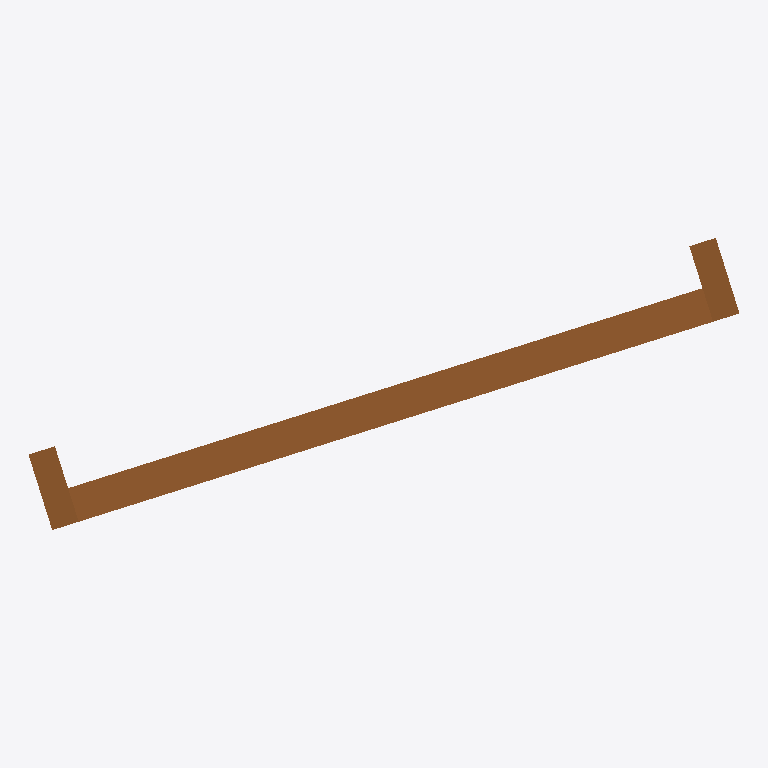
Plan cut of the same IFC building model at storey 'Story 1' (level 0.00 m, cut at 1.40 m), seen from above with north up, elements coloured by IFC class: 1 door (brown). Cut surfaces are drawn darker.
Extent 0.9 m × 0.4 m × 2.1 m (x, y, z). Storeys (1): Story 1 at 0.00 m. Elements (1): 1 IfcDoor.

HEADER;
FILE_DESCRIPTION(('ViewDefinition [CoordinationView_V2.0]','ExchangeRequirement[Architecture]'),'2;1');
FILE_NAME('/Volumes/volxxxx/Caches/tmp/rosetta-export-panel/building.door.free.ifc','2026-10-19T10:15:15',('Architect'),('Nemetschek Vectorworks, Inc.'),'Vectorworks Architect 2027 Update 1 (Build 88536','Macintosh','');
FILE_SCHEMA(('IFC2X3'));
ENDSEC;
DATA;
#51=IFCPROJECT('2ZLi79Bz11leMGwyprKttp',#11,'Vectorworks Project',$,'Vectorworks','Vectorworks Project',$,(#44),#15);
#59=IFCSITE('1PFDHpPCv5muDv0fBKHu5G',#11,'Default Site',$,$,#56,$,$,.ELEMENT.,(38,53,22,112520),(-77,-2,-6,-885420),$,$,$);
#60=IFCBUILDING('0w4O$qGNn94PQe9y91trCA',#11,'Default Building 1',$,$,#57,$,$,.ELEMENT.,$,$,#261);
#61=IFCBUILDINGSTOREY('3rll4cRdv0k9TiFCh5HoWE',#11,'Story 1',$,$,#58,$,$,.ELEMENT.,0.0);
#256=IFCDOOR('1CYfw6RubBQvOVmdF7kj8m',#11,'door-a',$,$,#283,#254,'D-01',2100.0,910.0);
ENDSEC;
